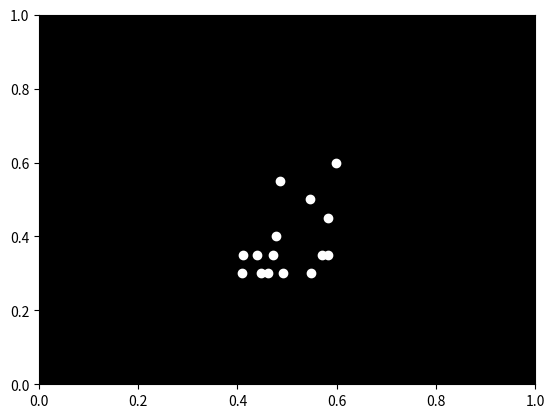

Generate this figure with matplotlib:

import numpy as np
import matplotlib.pyplot as plt
import matplotlib.animation as animation

# Configuration
num_points = 15
duration = 5  # seconds
fps = 30  # frames per second
num_frames = duration * fps

# Initialize figure
fig, ax = plt.subplots()
ax.set_xlim(0, 1)
ax.set_ylim(0, 1)
ax.set_facecolor('black')

# Initialize point lights positions (x, y)
points = np.zeros((num_points, 2))
# Define the initial positions for a sad running motion
points[:, 0] = np.random.uniform(0.4, 0.6, num_points)  # Random x positions
base_y = 0.5

# Set initial y positions for a sad woman's body posture
points[:5, 1] = base_y + np.array([-0.1, -0.05, 0, 0.05, 0.1])  # Head and shoulders
points[5:10, 1] = base_y - 0.15  # Body
points[10:, 1] = base_y - 0.2  # Lower body/legs

# Create points in the plot
scat = ax.scatter(points[:, 0], points[:, 1], color='white')

# Animation function
def update(frame):
    # Simulate running motion by updating y positions of points
    movement = 0.02 * np.sin(frame * np.pi / 15)  # Biomechanically plausible motion
    points[5:, 1] += movement / 2  # Higher body moves up, lower moves down
    points[5:, 1] = np.clip(points[5:, 1], 0.0, 1.0)  # Keep within bounds

    # Update scatter data
    scat.set_offsets(points)
    return scat,

# Create animation
ani = animation.FuncAnimation(fig, update, frames=num_frames, blit=True, interval=1000 / fps)

# Display the animation
plt.show()
